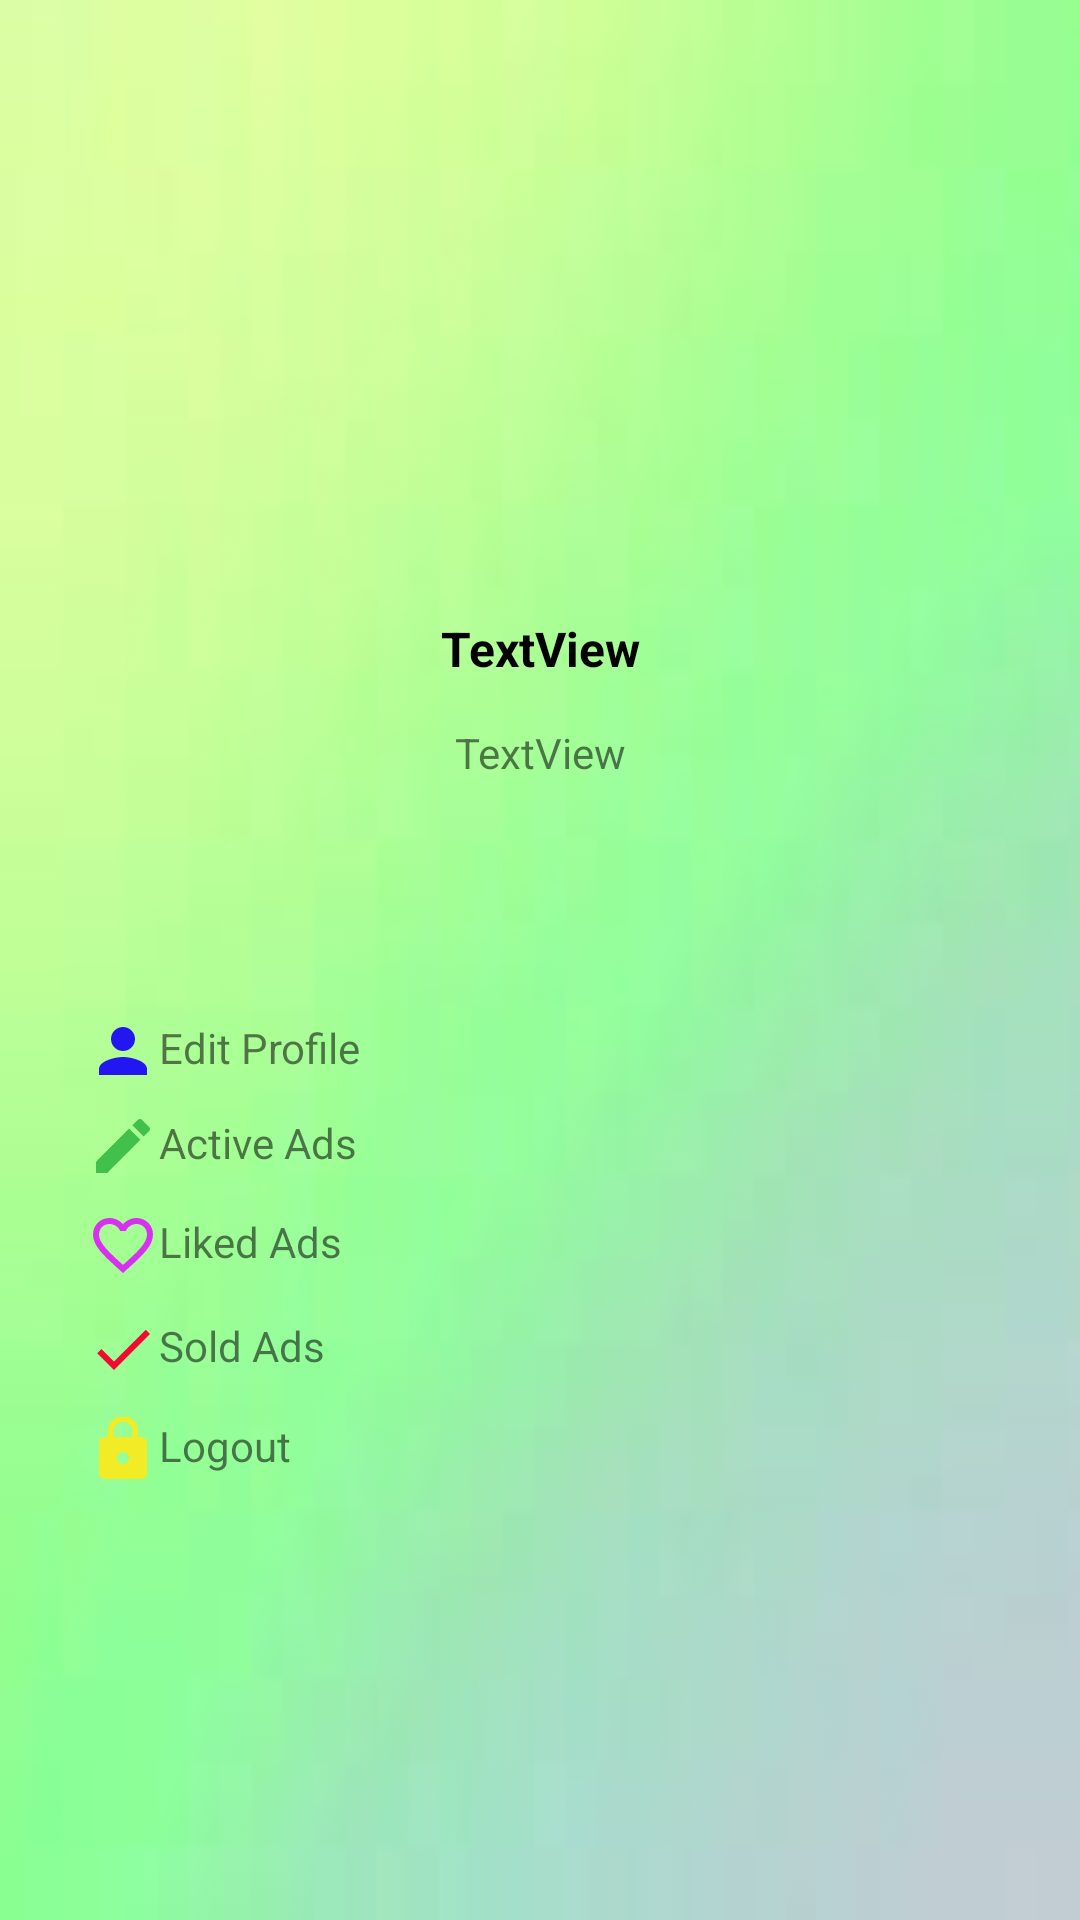

Write the Android layout XML for this screen, with the resource values it uses.
<!-- AndroidManifest.xml: application theme AppTheme -->
<!-- res/layout/activity_manage_my_account.xml -->
<?xml version="1.0" encoding="utf-8"?>
<androidx.constraintlayout.widget.ConstraintLayout xmlns:android="http://schemas.android.com/apk/res/android"
    xmlns:app="http://schemas.android.com/apk/res-auto"
    xmlns:tools="http://schemas.android.com/tools"
    android:layout_width="match_parent"
    android:layout_height="match_parent"
    android:background="@drawable/background2"
    tools:context=".ManageMyAccount">

    <TextView
        android:id="@+id/nameView"
        android:layout_width="wrap_content"
        android:layout_height="23dp"
        android:text="TextView"
        android:textColor="#000000"
        android:textSize="16sp"
        android:textStyle="bold"
        app:layout_constraintBottom_toBottomOf="parent"
        app:layout_constraintEnd_toEndOf="parent"
        app:layout_constraintStart_toStartOf="parent"
        app:layout_constraintTop_toTopOf="parent"
        app:layout_constraintVertical_bias="0.333" />

    <TextView
        android:id="@+id/emailView"
        android:layout_width="wrap_content"
        android:layout_height="21dp"
        android:text="TextView"
        app:layout_constraintBottom_toBottomOf="parent"
        app:layout_constraintEnd_toEndOf="parent"
        app:layout_constraintStart_toStartOf="parent"
        app:layout_constraintTop_toTopOf="parent"
        app:layout_constraintVertical_bias="0.39" />

    <TextView
        android:id="@+id/editView"
        android:layout_width="149dp"
        android:layout_height="21dp"
        android:drawableLeft="@drawable/ic_baseline_person_24"
        android:text="Edit Profile"
        app:layout_constraintBottom_toBottomOf="parent"
        app:layout_constraintEnd_toEndOf="parent"
        app:layout_constraintHorizontal_bias="0.137"
        app:layout_constraintStart_toStartOf="parent"
        app:layout_constraintTop_toTopOf="parent"
        app:layout_constraintVertical_bias="0.549" />

    <TextView
        android:id="@+id/soldAdsView"
        android:layout_width="149dp"
        android:layout_height="21dp"
        android:drawableLeft="@drawable/ic_baseline_done_24"
        android:text="Sold Ads"
        app:layout_constraintBottom_toBottomOf="parent"
        app:layout_constraintEnd_toEndOf="parent"
        app:layout_constraintHorizontal_bias="0.137"
        app:layout_constraintStart_toStartOf="parent"
        app:layout_constraintTop_toTopOf="parent"
        app:layout_constraintVertical_bias="0.709" />

    <TextView
        android:id="@+id/adsView"
        android:layout_width="149dp"
        android:layout_height="21dp"
        android:drawableLeft="@drawable/ic_baseline_create_24"
        android:text="Active Ads"
        app:layout_constraintBottom_toBottomOf="parent"
        app:layout_constraintEnd_toEndOf="parent"
        app:layout_constraintHorizontal_bias="0.137"
        app:layout_constraintStart_toStartOf="parent"
        app:layout_constraintTop_toTopOf="parent"
        app:layout_constraintVertical_bias="0.6" />

    <TextView
        android:id="@+id/likedView"
        android:layout_width="149dp"
        android:layout_height="21dp"
        android:drawableLeft="@drawable/ic_baseline_favorite_border_24"
        android:text="Liked Ads"
        app:layout_constraintBottom_toBottomOf="parent"
        app:layout_constraintEnd_toEndOf="parent"
        app:layout_constraintHorizontal_bias="0.137"
        app:layout_constraintStart_toStartOf="parent"
        app:layout_constraintTop_toTopOf="parent"
        app:layout_constraintVertical_bias="0.653" />

    <TextView
        android:id="@+id/logoutView"
        android:layout_width="149dp"
        android:layout_height="21dp"
        android:drawableLeft="@drawable/ic_baseline_lock_24"
        android:text="Logout"
        app:layout_constraintBottom_toBottomOf="parent"
        app:layout_constraintEnd_toEndOf="parent"
        app:layout_constraintHorizontal_bias="0.137"
        app:layout_constraintStart_toStartOf="parent"
        app:layout_constraintTop_toTopOf="parent"
        app:layout_constraintVertical_bias="0.763" />
</androidx.constraintlayout.widget.ConstraintLayout>
<!-- resources referenced by this layout -->
<resources>
  <!-- drawable background2: jpeg bitmap (drawable, 2336 bytes) -->
  <!-- drawable ic_baseline_create_24 (drawable) -->
  <vector android:height="24dp" android:tint="#41C04B"
      android:viewportHeight="24" android:viewportWidth="24"
      android:width="24dp" xmlns:android="http://schemas.android.com/apk/res/android">
      <path android:fillColor="@android:color/white" android:pathData="M3,17.25V21h3.75L17.81,9.94l-3.75,-3.75L3,17.25zM20.71,7.04c0.39,-0.39 0.39,-1.02 0,-1.41l-2.34,-2.34c-0.39,-0.39 -1.02,-0.39 -1.41,0l-1.83,1.83 3.75,3.75 1.83,-1.83z"/>
  </vector>
  <!-- drawable ic_baseline_done_24 (drawable) -->
  <vector android:height="24dp" android:tint="#F10B33"
      android:viewportHeight="24" android:viewportWidth="24"
      android:width="24dp" xmlns:android="http://schemas.android.com/apk/res/android">
      <path android:fillColor="@android:color/white" android:pathData="M9,16.2L4.8,12l-1.4,1.4L9,19 21,7l-1.4,-1.4L9,16.2z"/>
  </vector>
  <!-- drawable ic_baseline_favorite_border_24 (drawable) -->
  <vector android:height="24dp" android:tint="#D92FF1"
      android:viewportHeight="24" android:viewportWidth="24"
      android:width="24dp" xmlns:android="http://schemas.android.com/apk/res/android">
      <path android:fillColor="@android:color/white" android:pathData="M16.5,3c-1.74,0 -3.41,0.81 -4.5,2.09C10.91,3.81 9.24,3 7.5,3 4.42,3 2,5.42 2,8.5c0,3.78 3.4,6.86 8.55,11.54L12,21.35l1.45,-1.32C18.6,15.36 22,12.28 22,8.5 22,5.42 19.58,3 16.5,3zM12.1,18.55l-0.1,0.1 -0.1,-0.1C7.14,14.24 4,11.39 4,8.5 4,6.5 5.5,5 7.5,5c1.54,0 3.04,0.99 3.57,2.36h1.87C13.46,5.99 14.96,5 16.5,5c2,0 3.5,1.5 3.5,3.5 0,2.89 -3.14,5.74 -7.9,10.05z"/>
  </vector>
  <!-- drawable ic_baseline_lock_24 (drawable) -->
  <vector android:height="24dp" android:tint="#F1EC25"
      android:viewportHeight="24" android:viewportWidth="24"
      android:width="24dp" xmlns:android="http://schemas.android.com/apk/res/android">
      <path android:fillColor="@android:color/white" android:pathData="M18,8h-1L17,6c0,-2.76 -2.24,-5 -5,-5S7,3.24 7,6v2L6,8c-1.1,0 -2,0.9 -2,2v10c0,1.1 0.9,2 2,2h12c1.1,0 2,-0.9 2,-2L20,10c0,-1.1 -0.9,-2 -2,-2zM12,17c-1.1,0 -2,-0.9 -2,-2s0.9,-2 2,-2 2,0.9 2,2 -0.9,2 -2,2zM15.1,8L8.9,8L8.9,6c0,-1.71 1.39,-3.1 3.1,-3.1 1.71,0 3.1,1.39 3.1,3.1v2z"/>
  </vector>
  <!-- drawable ic_baseline_person_24 (drawable) -->
  <vector android:height="24dp" android:tint="#2317F1"
      android:viewportHeight="24" android:viewportWidth="24"
      android:width="24dp" xmlns:android="http://schemas.android.com/apk/res/android">
      <path android:fillColor="@android:color/white" android:pathData="M12,12c2.21,0 4,-1.79 4,-4s-1.79,-4 -4,-4 -4,1.79 -4,4 1.79,4 4,4zM12,14c-2.67,0 -8,1.34 -8,4v2h16v-2c0,-2.66 -5.33,-4 -8,-4z"/>
  </vector>
  <style name="AppTheme" parent="Theme.AppCompat.Light.DarkActionBar">
          
          <item name="colorPrimary">#FF43A047</item>
          <item name="colorPrimaryDark">#000000</item>
      </style>
</resources>
